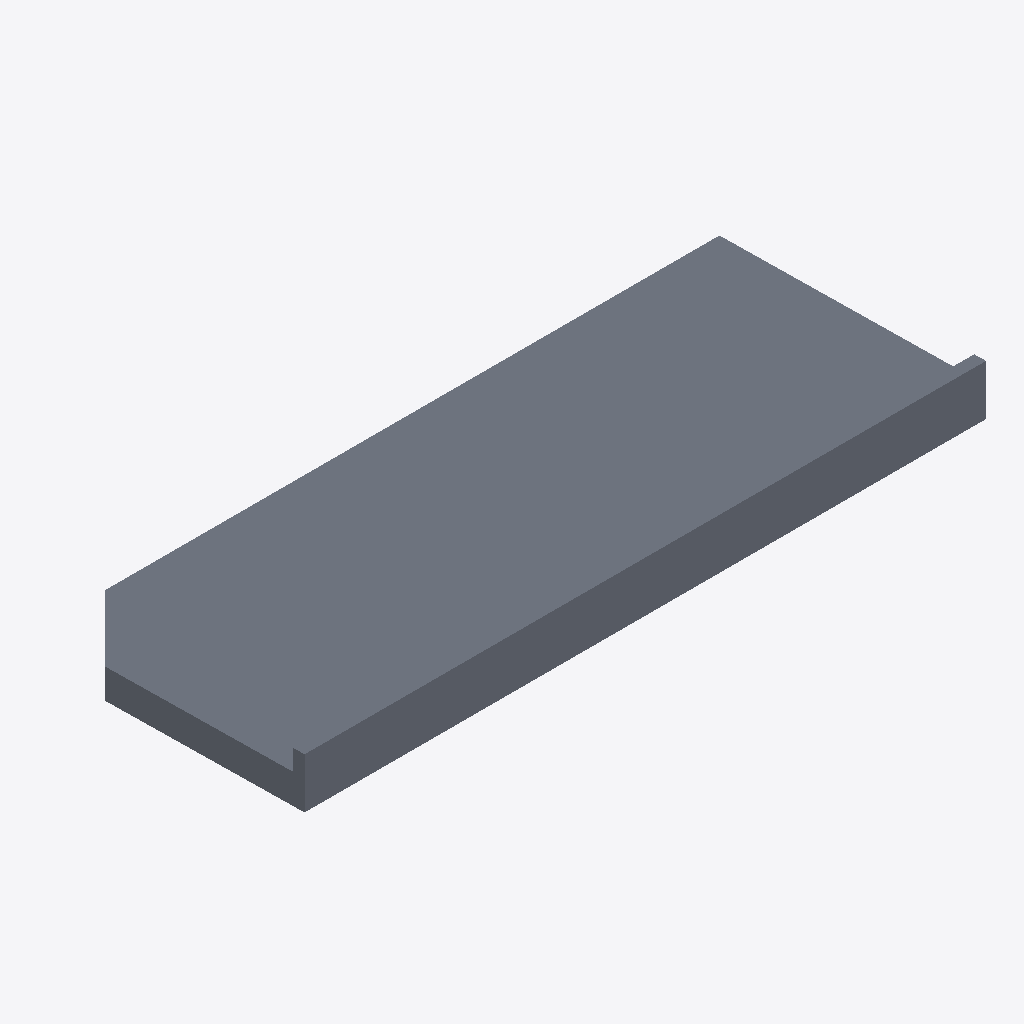
Isometric view of an IFC building model (IFC-SPF (STEP), schema IFC4, length unit metre), seen from the south-west, elements coloured by IFC class: 1 slab (grey).
Extent 4.6 m × 1.8 m × 0.4 m (x, y, z). Storeys (1): 02 Verdieping at 0.00 m. Elements (1): 1 IfcSlab.

HEADER;
FILE_DESCRIPTION(('Coordination model'),'2;1');
FILE_NAME('GP-Z01.ifc','2026-11-27T13:17:52',(''),(''),'Open Precast Concrete Studio','Open Precast Concrete Studio','');
FILE_SCHEMA(('IFC4'));
ENDSEC;
DATA;
#13=IFCPROJECT('2386KAnhz8sRUNAir6vnfh',$,'Prefab elementen',$,$,$,$,(#3),#12);
#16=IFCBUILDING('2386KAnhz8sRUNAir6vnfe',$,'Gebouw',$,$,#14,$,$,.ELEMENT.,$,$,$);
#17=IFCBUILDINGSTOREY('2386KAnhz8sRUNAir6vnff',$,'02 Verdieping',$,$,#15,$,$,.ELEMENT.,$);
#44=IFCSLAB('2386KAnhz8sRUNAir6vnfg',$,'Galerijplaat',$,$,#43,#42,'GP-Z01',.FLOOR.);
ENDSEC;
